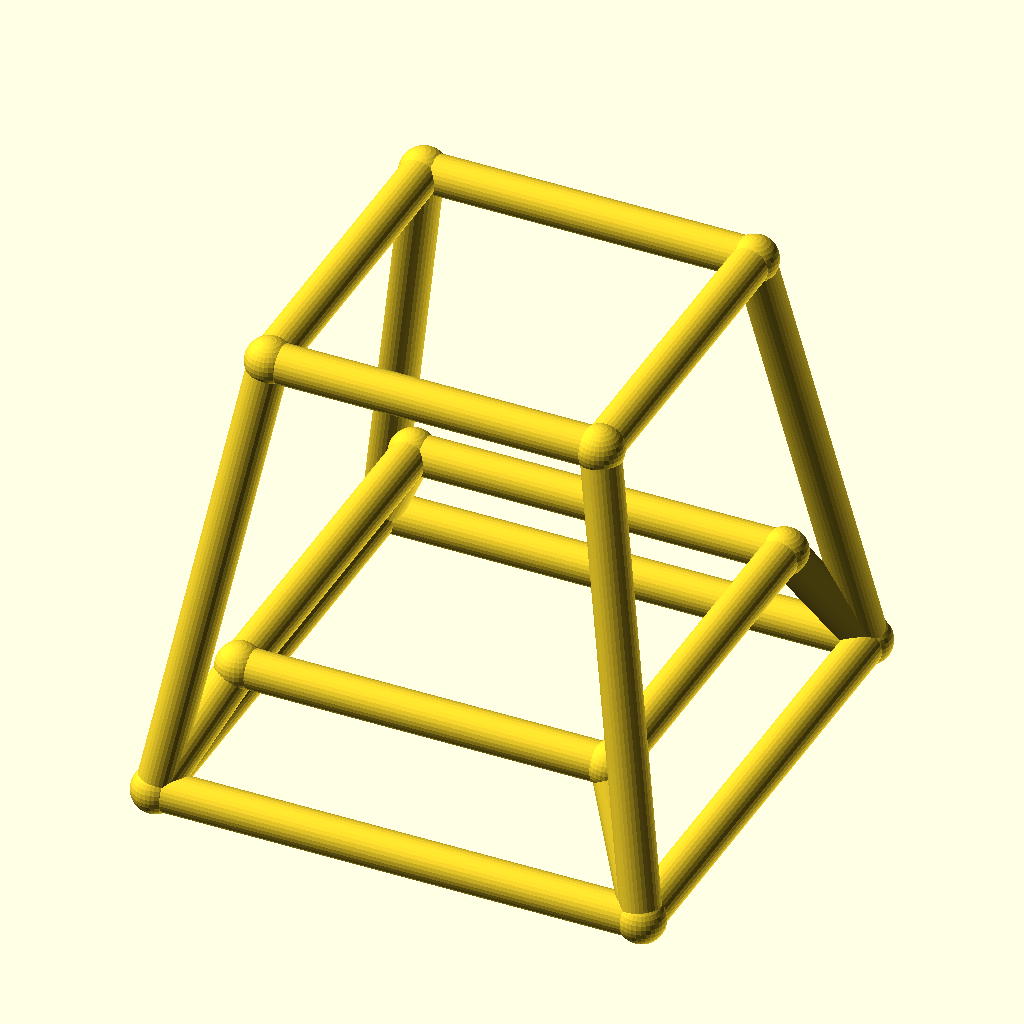
Cell 1: rendered with the file's own defaults.
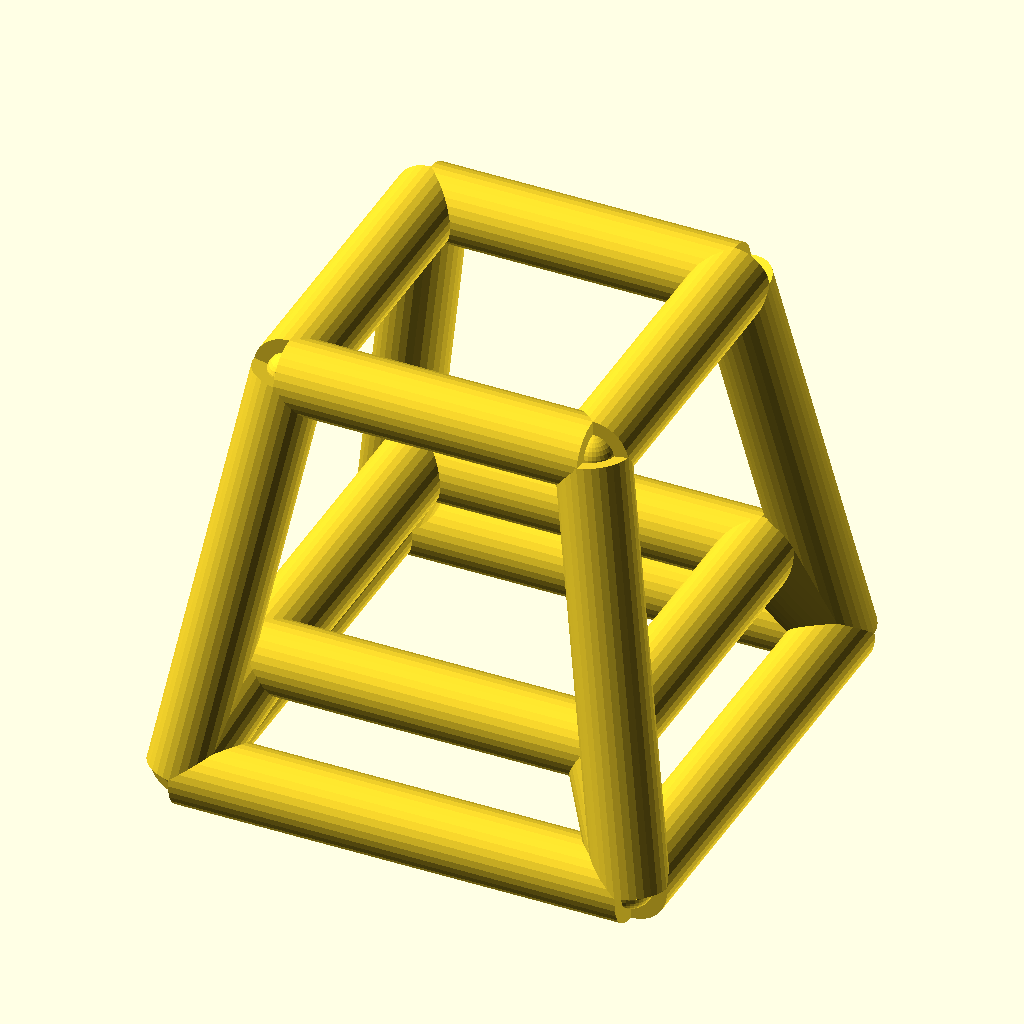
Cell 2 — bar_r set to 4, the other parameters unchanged.
All cells are drawn from the same view direction (rotation 55°, 0°, 25°, orthographic, colour scheme Cornfield), but the view is re-fitted for each cell, so position and scale can differ between cells as well as the parameter.
OpenSCAD source file optional_data/data/wire4/stoolchair/scene_0068.scad:
$fn = 32;

// ----------------------------------------------------------------------
// Stool frame: seat 34 mm, splay 8 mm
// ----------------------------------------------------------------------

// --- parameters (mm) ---
seat = 34;                // seat side, X and Y
seat_h = 46;              // seat height
splay = 8;                // leg splay at the floor
str_h = 12;               // stretcher ring height
bar_r = 2;                // frame bar radius
joint_r = 2.4;            // joint ball radius
fit_tol = 0.05;           // declared fit tolerance (prompt contract)
free_tol = 0.2;           // declared free tolerance (prompt contract)

bbox_x = 54.8;  // overall X, joints included
bbox_y = 54.8;  // overall Y, joints included
bbox_z = 50.8;  // overall Z, joints included
bar_d = 2 * bar_r;  // bar diameter
nodes = [[-17.0, -17.0, 46.0], [17.0, -17.0, 46.0], [17.0, 17.0, 46.0], [-17.0, 17.0, 46.0], [-25.0, -25.0, 0.0], [25.0, -25.0, 0.0], [25.0, 25.0, 0.0], [-25.0, 25.0, 0.0], [-19.087, -19.087, 12.0], [19.087, -19.087, 12.0], [19.087, 19.087, 12.0], [-19.087, 19.087, 12.0]];

module member(a, b, r) {
  /* round stock from joint a to joint b, ends buried in the joint balls */
  d = b - a;
  length = norm(d);
  translate(a) rotate([0, acos(d[2] / length), atan2(d[1], d[0])])
    cylinder(h = length, r = r);
}

module joint(p, r) {
  /* ball at the joint centre, fatter than every member meeting there */
  translate(p) sphere(r = r);
}

/* members - each call is one graph edge */
member(nodes[0], nodes[1], bar_r);
member(nodes[4], nodes[5], bar_r);
member(nodes[0], nodes[4], bar_r);
member(nodes[8], nodes[9], bar_r);
member(nodes[4], nodes[8], bar_r);
member(nodes[1], nodes[2], bar_r);
member(nodes[5], nodes[6], bar_r);
member(nodes[1], nodes[5], bar_r);
member(nodes[9], nodes[10], bar_r);
member(nodes[5], nodes[9], bar_r);
member(nodes[2], nodes[3], bar_r);
member(nodes[6], nodes[7], bar_r);
member(nodes[2], nodes[6], bar_r);
member(nodes[10], nodes[11], bar_r);
member(nodes[6], nodes[10], bar_r);
member(nodes[3], nodes[0], bar_r);
member(nodes[7], nodes[4], bar_r);
member(nodes[3], nodes[7], bar_r);
member(nodes[11], nodes[8], bar_r);
member(nodes[7], nodes[11], bar_r);

/* joint balls */
for (p = nodes) joint(p, joint_r);
Customizer parameters (derived from the source; name, type, default, range or options):
seat: number, default 34
seat_h: number, default 46
splay: number, default 8
str_h: number, default 12
bar_r: number, default 2
joint_r: number, default 2.4
fit_tol: number, default 0.05
free_tol: number, default 0.2
bbox_x: number, default 54.8
bbox_y: number, default 54.8
bbox_z: number, default 50.8
